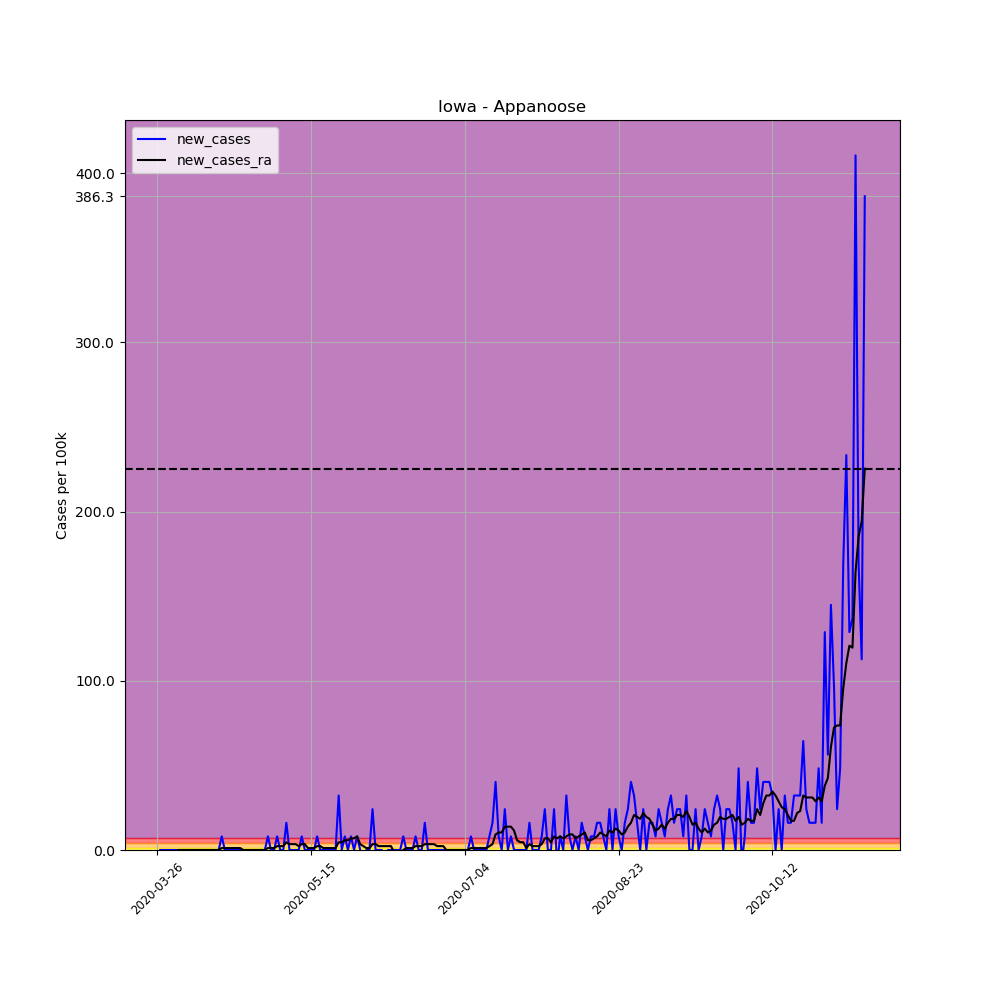

The file beside this chart, header and first rows:
, date, county, state, fips, cases, deaths, COUNTY, STNAME, CTYNAME, POPESTIMATE2019, per_100k, per_100k_ra, new_cases, new_cases_ra
366733, 2020-03-26, Appanoose, Iowa, 19007, 1, 0, 7, Iowa, Appanoose, 12426, 8.048, , , 
366734, 2020-03-27, Appanoose, Iowa, 19007, 1, 0, 7, Iowa, Appanoose, 12426, 8.048, , 0.0, 
366735, 2020-03-28, Appanoose, Iowa, 19007, 1, 0, 7, Iowa, Appanoose, 12426, 8.048, , 0.0, 
366736, 2020-03-29, Appanoose, Iowa, 19007, 1, 0, 7, Iowa, Appanoose, 12426, 8.048, , 0.0, 
366737, 2020-03-30, Appanoose, Iowa, 19007, 1, 0, 7, Iowa, Appanoose, 12426, 8.048, , 0.0, 
366738, 2020-03-31, Appanoose, Iowa, 19007, 1, 0, 7, Iowa, Appanoose, 12426, 8.048, , 0.0, 
366739, 2020-04-01, Appanoose, Iowa, 19007, 1, 0, 7, Iowa, Appanoose, 12426, 8.048, 8.048, 0.0, 
366740, 2020-04-02, Appanoose, Iowa, 19007, 1, 0, 7, Iowa, Appanoose, 12426, 8.048, 8.048, 0.0, 0.0
366741, 2020-04-03, Appanoose, Iowa, 19007, 1, 0, 7, Iowa, Appanoose, 12426, 8.048, 8.048, 0.0, 0.0
366742, 2020-04-04, Appanoose, Iowa, 19007, 1, 0, 7, Iowa, Appanoose, 12426, 8.048, 8.048, 0.0, 0.0
366743, 2020-04-05, Appanoose, Iowa, 19007, 1, 1, 7, Iowa, Appanoose, 12426, 8.048, 8.048, 0.0, 0.0
366744, 2020-04-06, Appanoose, Iowa, 19007, 1, 1, 7, Iowa, Appanoose, 12426, 8.048, 8.048, 0.0, 0.0
366745, 2020-04-07, Appanoose, Iowa, 19007, 1, 1, 7, Iowa, Appanoose, 12426, 8.048, 8.048, 0.0, 0.0
366746, 2020-04-08, Appanoose, Iowa, 19007, 1, 1, 7, Iowa, Appanoose, 12426, 8.048, 8.048, 0.0, 0.0
366747, 2020-04-09, Appanoose, Iowa, 19007, 1, 1, 7, Iowa, Appanoose, 12426, 8.048, 8.048, 0.0, 0.0
366748, 2020-04-10, Appanoose, Iowa, 19007, 1, 1, 7, Iowa, Appanoose, 12426, 8.048, 8.048, 0.0, 0.0
366749, 2020-04-11, Appanoose, Iowa, 19007, 1, 1, 7, Iowa, Appanoose, 12426, 8.048, 8.048, 0.0, 0.0
366750, 2020-04-12, Appanoose, Iowa, 19007, 1, 1, 7, Iowa, Appanoose, 12426, 8.048, 8.048, 0.0, 0.0
366751, 2020-04-13, Appanoose, Iowa, 19007, 1, 1, 7, Iowa, Appanoose, 12426, 8.048, 8.048, 0.0, 0.0
366752, 2020-04-14, Appanoose, Iowa, 19007, 1, 1, 7, Iowa, Appanoose, 12426, 8.048, 8.048, 0.0, 0.0
366753, 2020-04-15, Appanoose, Iowa, 19007, 1, 1, 7, Iowa, Appanoose, 12426, 8.048, 8.048, 0.0, 0.0
366754, 2020-04-16, Appanoose, Iowa, 19007, 2, 1, 7, Iowa, Appanoose, 12426, 16.1, 9.197, 8.048, 1.15
366755, 2020-04-17, Appanoose, Iowa, 19007, 2, 1, 7, Iowa, Appanoose, 12426, 16.1, 10.35, 0.0, 1.15
366756, 2020-04-18, Appanoose, Iowa, 19007, 2, 2, 7, Iowa, Appanoose, 12426, 16.1, 11.5, 0.0, 1.15
366757, 2020-04-19, Appanoose, Iowa, 19007, 2, 2, 7, Iowa, Appanoose, 12426, 16.1, 12.65, 0.0, 1.15
366758, 2020-04-20, Appanoose, Iowa, 19007, 2, 2, 7, Iowa, Appanoose, 12426, 16.1, 13.8, 0.0, 1.15
366759, 2020-04-21, Appanoose, Iowa, 19007, 2, 2, 7, Iowa, Appanoose, 12426, 16.1, 14.95, 0.0, 1.15
366760, 2020-04-22, Appanoose, Iowa, 19007, 2, 2, 7, Iowa, Appanoose, 12426, 16.1, 16.1, 0.0, 1.15
366761, 2020-04-23, Appanoose, Iowa, 19007, 2, 2, 7, Iowa, Appanoose, 12426, 16.1, 16.1, 0.0, 0.0
366762, 2020-04-24, Appanoose, Iowa, 19007, 2, 2, 7, Iowa, Appanoose, 12426, 16.1, 16.1, 0.0, 0.0
366763, 2020-04-25, Appanoose, Iowa, 19007, 2, 2, 7, Iowa, Appanoose, 12426, 16.1, 16.1, 0.0, 0.0
366764, 2020-04-26, Appanoose, Iowa, 19007, 2, 2, 7, Iowa, Appanoose, 12426, 16.1, 16.1, 0.0, 0.0
366765, 2020-04-27, Appanoose, Iowa, 19007, 2, 2, 7, Iowa, Appanoose, 12426, 16.1, 16.1, 0.0, 0.0
366766, 2020-04-28, Appanoose, Iowa, 19007, 2, 2, 7, Iowa, Appanoose, 12426, 16.1, 16.1, 0.0, 0.0
366767, 2020-04-29, Appanoose, Iowa, 19007, 2, 2, 7, Iowa, Appanoose, 12426, 16.1, 16.1, 0.0, 0.0
366768, 2020-04-30, Appanoose, Iowa, 19007, 2, 2, 7, Iowa, Appanoose, 12426, 16.1, 16.1, 0.0, 0.0
366769, 2020-05-01, Appanoose, Iowa, 19007, 3, 2, 7, Iowa, Appanoose, 12426, 24.14, 17.24, 8.048, 1.15
366770, 2020-05-02, Appanoose, Iowa, 19007, 3, 2, 7, Iowa, Appanoose, 12426, 24.14, 18.39, 0.0, 1.15
366771, 2020-05-03, Appanoose, Iowa, 19007, 3, 2, 7, Iowa, Appanoose, 12426, 24.14, 19.54, 0.0, 1.15
366772, 2020-05-04, Appanoose, Iowa, 19007, 4, 3, 7, Iowa, Appanoose, 12426, 32.19, 21.84, 8.048, 2.299
366773, 2020-05-05, Appanoose, Iowa, 19007, 4, 3, 7, Iowa, Appanoose, 12426, 32.19, 24.14, 0.0, 2.299
366774, 2020-05-06, Appanoose, Iowa, 19007, 4, 3, 7, Iowa, Appanoose, 12426, 32.19, 26.44, 0.0, 2.299
366775, 2020-05-07, Appanoose, Iowa, 19007, 6, 3, 7, Iowa, Appanoose, 12426, 48.29, 31.04, 16.1, 4.599
366776, 2020-05-08, Appanoose, Iowa, 19007, 6, 3, 7, Iowa, Appanoose, 12426, 48.29, 34.49, 0.0, 3.449
366777, 2020-05-09, Appanoose, Iowa, 19007, 6, 3, 7, Iowa, Appanoose, 12426, 48.29, 37.94, 0.0, 3.449
366778, 2020-05-10, Appanoose, Iowa, 19007, 6, 3, 7, Iowa, Appanoose, 12426, 48.29, 41.39, 0.0, 3.449
366779, 2020-05-11, Appanoose, Iowa, 19007, 6, 3, 7, Iowa, Appanoose, 12426, 48.29, 43.69, 0.0, 2.299
366780, 2020-05-12, Appanoose, Iowa, 19007, 7, 3, 7, Iowa, Appanoose, 12426, 56.33, 47.14, 8.048, 3.449
366781, 2020-05-13, Appanoose, Iowa, 19007, 7, 3, 7, Iowa, Appanoose, 12426, 56.33, 50.59, 0.0, 3.449
366782, 2020-05-14, Appanoose, Iowa, 19007, 7, 3, 7, Iowa, Appanoose, 12426, 56.33, 51.73, 0.0, 1.15
366783, 2020-05-15, Appanoose, Iowa, 19007, 7, 3, 7, Iowa, Appanoose, 12426, 56.33, 52.88, 0.0, 1.15
366784, 2020-05-16, Appanoose, Iowa, 19007, 7, 3, 7, Iowa, Appanoose, 12426, 56.33, 54.03, 0.0, 1.15
366785, 2020-05-17, Appanoose, Iowa, 19007, 8, 3, 7, Iowa, Appanoose, 12426, 64.38, 56.33, 8.048, 2.299
366786, 2020-05-18, Appanoose, Iowa, 19007, 8, 3, 7, Iowa, Appanoose, 12426, 64.38, 58.63, 0.0, 2.299
366787, 2020-05-19, Appanoose, Iowa, 19007, 8, 3, 7, Iowa, Appanoose, 12426, 64.38, 59.78, 0.0, 1.15
366788, 2020-05-20, Appanoose, Iowa, 19007, 8, 3, 7, Iowa, Appanoose, 12426, 64.38, 60.93, 0.0, 1.15
366789, 2020-05-21, Appanoose, Iowa, 19007, 8, 3, 7, Iowa, Appanoose, 12426, 64.38, 62.08, 0.0, 1.15
366790, 2020-05-22, Appanoose, Iowa, 19007, 8, 3, 7, Iowa, Appanoose, 12426, 64.38, 63.23, 0.0, 1.15
366791, 2020-05-23, Appanoose, Iowa, 19007, 8, 3, 7, Iowa, Appanoose, 12426, 64.38, 64.38, 0.0, 1.15
366792, 2020-05-24, Appanoose, Iowa, 19007, 12, 3, 7, Iowa, Appanoose, 12426, 96.57, 68.98, 32.19, 4.599
... 171 more rows
